Run: headless pygame with SDL's dummy video driver; simulated clock (each Clock.tick advances the game by its frame time, no real sleeping); random seed 0; keys injected as events and as key.get_pressed() state; no mouse input.
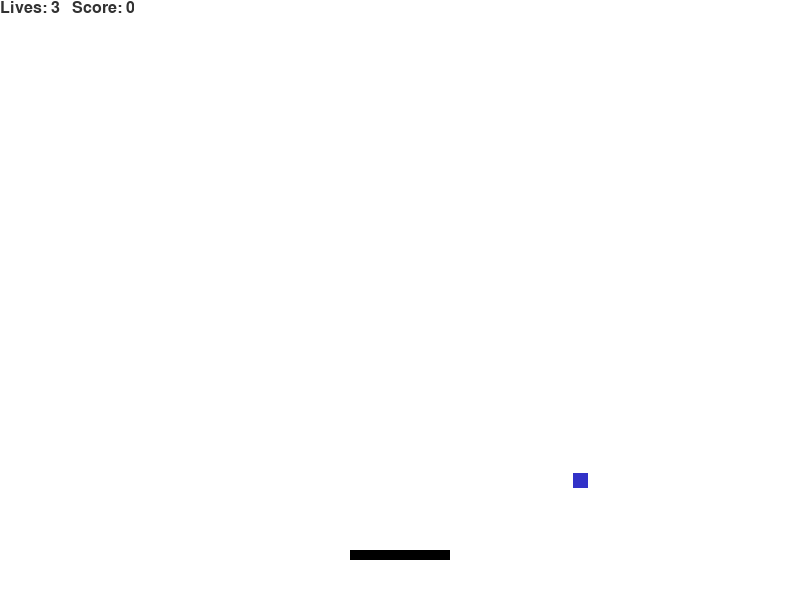
Frame 1 of 4 · flips 1–60 · no input
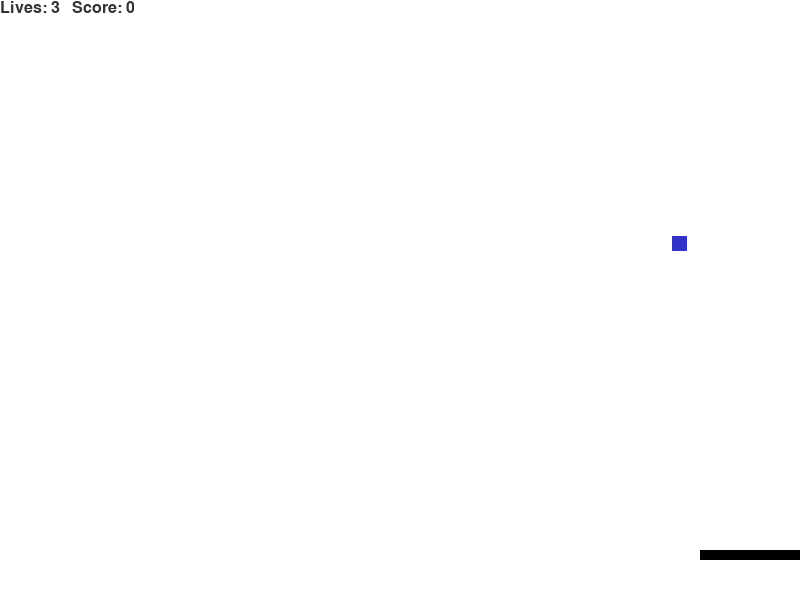
Frame 2 of 4 · flips 61–180 · tapped SPACE, RETURN · held RIGHT (→), D
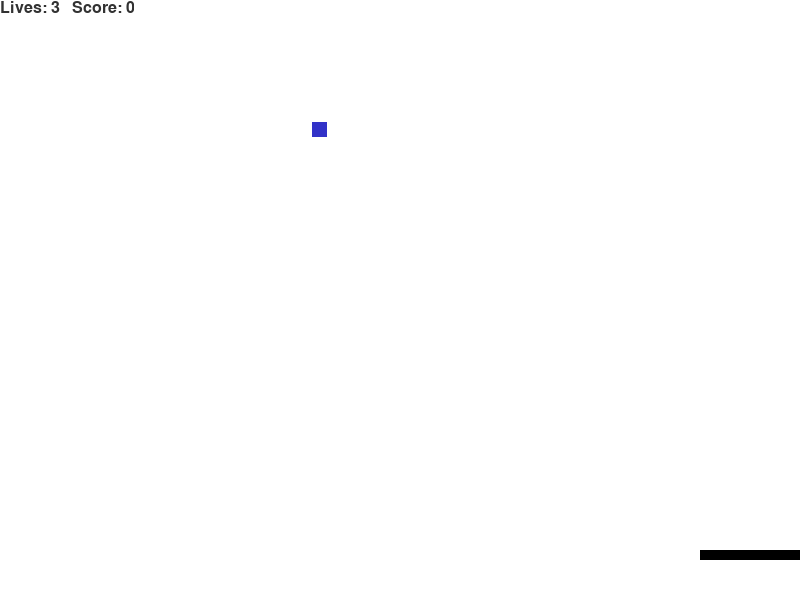
Frame 3 of 4 · flips 181–300 · held DOWN (↓), S
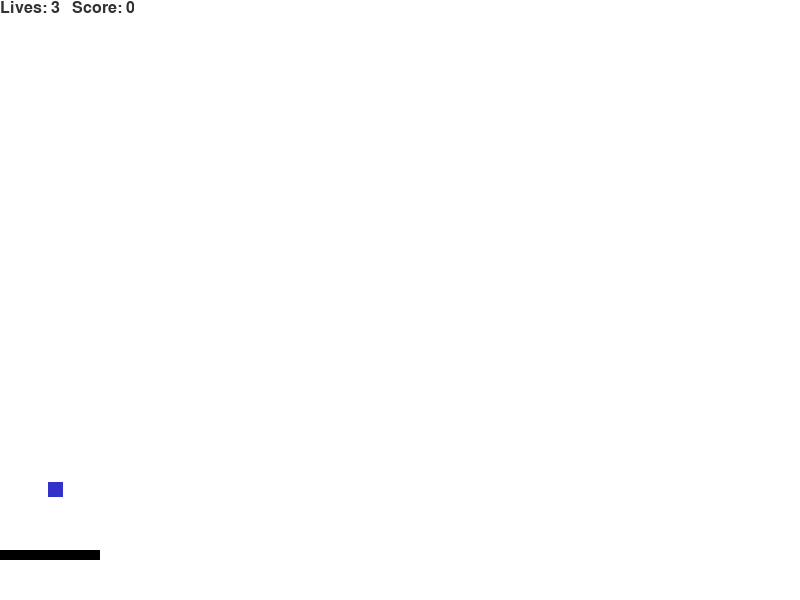
Frame 4 of 4 · flips 301–420 · held LEFT (←), A, UP (↑), W

The pygame program that drew these frames:

#!/usr/bin/env python3

import pygame as pg

class Game:
    def __init__(self):
        pg.init()
        self.__running = False
        self.screenWidth = 800
        self.screenHeight = 600
        self.screen = pg.display.set_mode((self.screenWidth,self.screenHeight))
        pg.display.set_caption("Breakout")
        self.clock = pg.time.Clock()
        self.spriteList = pg.sprite.Group()

        self.overlay = Overlay(3)
        self.overlay.rect.x = 0
        self.overlay.rect.y = 0

        self.paddle = Paddle(100)
        self.paddle.rect.x = self.screenWidth/2 - self.paddle.w/2
        self.paddle.rect.y = self.screenHeight-50

        self.ball = Ball()
        self.ball.rect.x = self.screenWidth/2 - self.ball.w/2
        self.ball.rect.y = self.screenHeight/2 - self.ball.h/2

        self.spriteList.add(self.overlay)
        self.spriteList.add(self.paddle)
        self.spriteList.add(self.ball)
    def run(self):
        while self.__running:
            events = pg.event.get()
            for event in events:
                if event.type == pg.QUIT:
                    self.__running = False
                    pg.quit()
                    exit()
            keys = pg.key.get_pressed()
            if keys[pg.K_LEFT]:
                self.paddle.moveLeft(1)
            if keys[pg.K_RIGHT]:
                self.paddle.moveRight(1)
            
            self.spriteList.update()

            if self.ball.rect.x >= self.screenWidth:
                self.ball.velocityX*=-1
            elif self.ball.rect.x<=0:
                self.ball.velocityX*=-1
            if self.ball.rect.y >= self.screenHeight:
                self.ball.velocityY*=-1
            elif self.ball.rect.y<=0:
                self.ball.velocityY*=-1

        
            if pg.sprite.collide_mask(self.ball,self.paddle):
                self.ball.rect.x -= self.ball.velocityX
                self.ball.rect.y -= self.ball.velocityY
                self.ball.bounce()

            self.screen.fill((255,255,255))
            self.spriteList.draw(self.screen)

            pg.display.flip()
            self.clock.tick(60)
    def setRunning(self, running):
        self.__running = running

class Overlay(pg.sprite.Sprite):
    def __init__(self,lives):
        super().__init__()
        self.lives = lives
        self.score = 0

        font = pg.font.Font(None,24)
        self.image = font.render("Lives: " + str(self.lives) + "   Score: " + 
                str(self.score), 1, (50,50,50))
        self.rect = self.image.get_rect()
        pg.draw.rect(self.image,0,self.rect,1)

class Paddle(pg.sprite.Sprite):
    def __init__(self,width):
        super().__init__()

        self.w = width
        self.h = 10
        self.speed = 10

        self.image = pg.Surface([self.w,self.h])
        self.image.fill((0,0,0))

        pg.draw.rect(self.image, (0,0,0), [0,0,self.w,self.h])
        self.rect = self.image.get_rect()
    
    def moveLeft(self, length):
        self.rect.x -= self.speed*length
        if self.rect.x < 0:
            self.rect.x = 0

    def moveRight(self, length):
        self.rect.x += self.speed*length
        if self.rect.x > (800-self.w):
            self.rect.x = 800-self.w

class Ball(pg.sprite.Sprite):
    def __init__(self):
        super().__init__()

        self.w = 15
        self.h = 15

        self.image = pg.Surface([self.w,self.h])
        self.image.fill((50,50,200))

        pg.draw.rect(self.image, (50,50,200), [0,0,self.w,self.h])
        self.velocityX = 3
        self.velocityY = 3

        self.rect = self.image.get_rect()

    def update(self):
        self.rect.x += self.velocityX
        self.rect.y += self.velocityY

    def bounce(self):
        #self.velocityX*=-1
        self.velocityY*=-1
        
def main():
    game = Game()

    game.setRunning(True)
    game.run()
    pg.quit()

if __name__ == '__main__':
    main()
